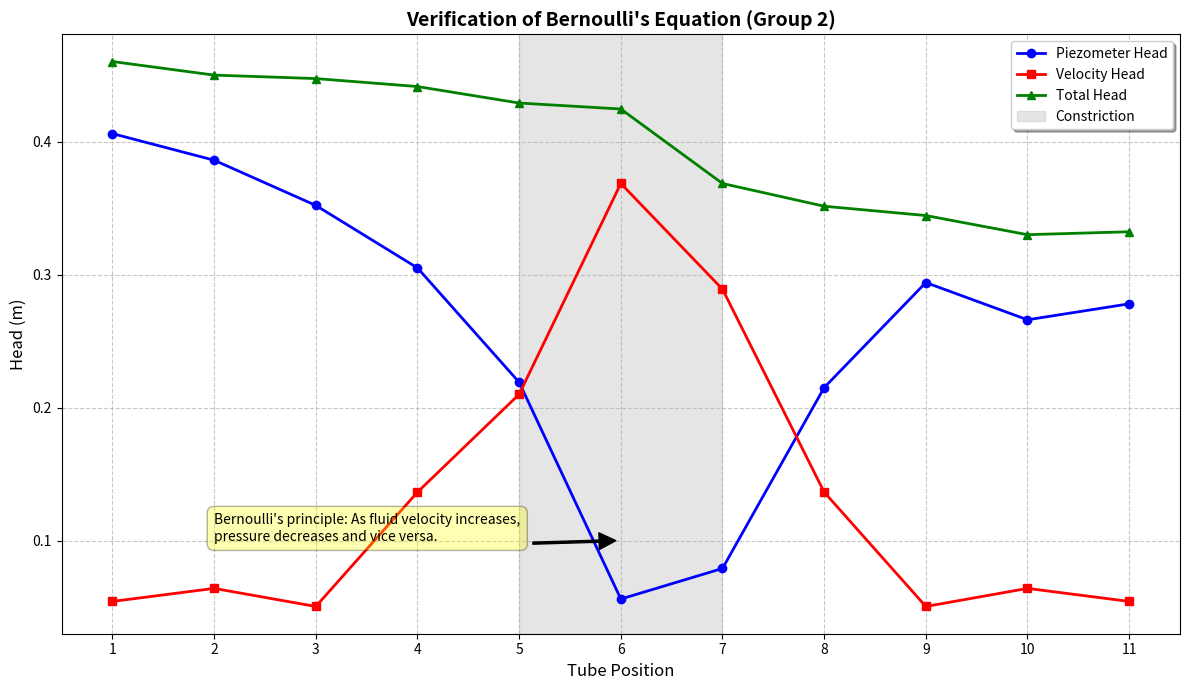

This chart was generated by the following Python code:
import matplotlib.pyplot as plt

# Tube positions (1 to 11)
tube_positions = list(range(1, 12))

# Data from the image (final processed table)
velocity_head = [0.0542, 0.0640, 0.0504, 0.1364, 0.2100, 0.3685, 0.2890, 0.1364, 0.0504, 0.0640, 0.0542]
piezometer_head = [0.406, 0.386, 0.352, 0.305, 0.219, 0.056, 0.079, 0.215, 0.294, 0.266, 0.278]
total_head = [0.4602, 0.45, 0.4474, 0.4414, 0.4290, 0.4245, 0.3685, 0.3514, 0.3444, 0.33, 0.3322]

# Plotting
plt.figure(figsize=(12, 7))
plt.plot(tube_positions, piezometer_head, marker='o', label='Piezometer Head', color='blue', linewidth=2)
plt.plot(tube_positions, velocity_head, marker='s', label='Velocity Head', color='red', linewidth=2)
plt.plot(tube_positions, total_head, marker='^', label='Total Head', color='green', linewidth=2)

# Highlighting the constriction area (tubes 5-7)
plt.axvspan(5, 7, alpha=0.2, color='gray', label='Constriction')

# Labels and Title
plt.xlabel("Tube Position", fontsize=12)
plt.ylabel("Head (m)", fontsize=12)
plt.title("Verification of Bernoulli's Equation (Group 2)", fontsize=14, fontweight='bold')
plt.legend(loc='best', frameon=True, fancybox=True, shadow=True)
plt.grid(True, linestyle='--', alpha=0.7)
plt.xticks(tube_positions)

# Add annotation explaining Bernoulli's principle
plt.annotate("Bernoulli's principle: As fluid velocity increases,\npressure decreases and vice versa.", 
             xy=(6, 0.1), xytext=(2, 0.1),
             arrowprops=dict(facecolor='black', shrink=0.05, width=1.5),
             bbox=dict(boxstyle="round,pad=0.5", fc="yellow", alpha=0.3))

# Save the plot first
plt.tight_layout()
plt.savefig("Verification_of_Bernoullis_Equation.png", dpi=300)

# Then show it
plt.show()

# Generated by Copilot